Run: headless pygame with SDL's dummy video driver; simulated clock (each Clock.tick advances the game by its frame time, no real sleeping); random seed 0; keys injected as events and as key.get_pressed() state; mouse plan: one left click at the window centre at the start of phase 2, then a move to the lower-right quarter at the start of phase 3.
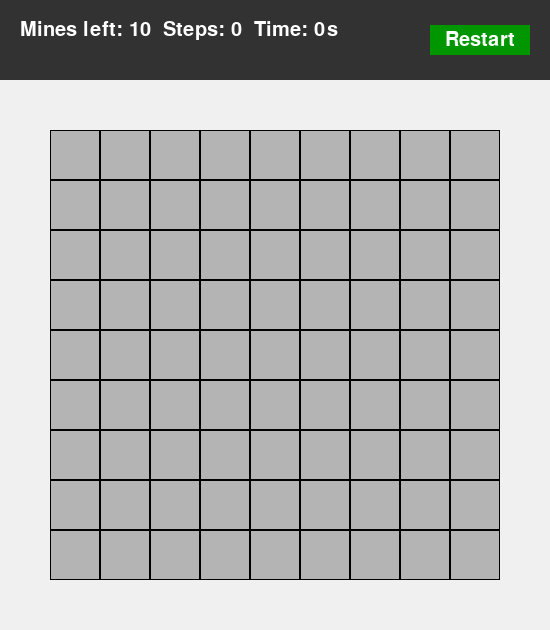
Frame 1 of 4 · flips 1–60 · no input
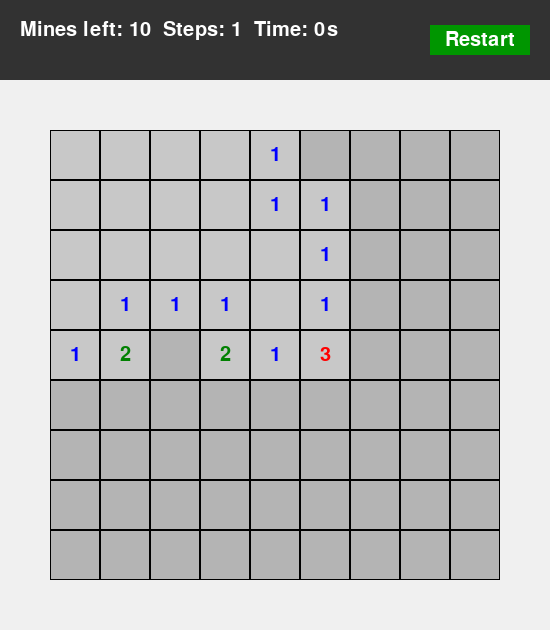
Frame 2 of 4 · flips 61–180 · clicked the window centre · tapped SPACE, RETURN · held RIGHT (→), D
Frame 3 of 4 · flips 181–300 · moved the mouse to the lower-right quarter · held DOWN (↓), S · screen unchanged from frame 2, image omitted
Frame 4 of 4 · flips 301–420 · held LEFT (←), A, UP (↑), W · screen unchanged from frame 3, image omitted

The pygame program that drew these frames:

import pygame
import random
import sys
import time

pygame.init()

class Minesweeper:
    """扫雷游戏主类"""
    
    # 游戏常量
    CELL_SIZE = 50
    GRID_WIDTH = 9
    GRID_HEIGHT = 9
    MINES_COUNT = 10
    MARGIN = 50
    INFO_HEIGHT = 80
    FPS = 60
    
    # 颜色定义
    COLORS = {
        'background': (240, 240, 240),
        'grid_bg': (200, 200, 200),
        'cell_hidden': (180, 180, 180),
        'cell_revealed': (200, 200, 200),
        'text': (0, 0, 0),
        'mine': (255, 0, 0),
        'flag': (0, 255, 0),
        'info_bg': (50, 50, 50),
        'info_text': (255, 255, 255),
        'button_normal': (0, 150, 0),
        'button_hover': (0, 200, 0),
        'border': (0, 0, 0),
    }
    
    # 数字颜色
    NUMBER_COLORS = {
        1: (0, 0, 255),      # 蓝色
        2: (0, 128, 0),      # 绿色
        3: (255, 0, 0),      # 红色
        4: (0, 0, 128),      # 深蓝
        5: (128, 0, 0),      # 深红
        6: (0, 128, 128),    # 青色
        7: (0, 0, 0),        # 黑色
        8: (128, 128, 128)   # 灰色
    }
    
    def __init__(self):
        """初始化游戏"""
        # 计算窗口尺寸
        self.window_width = self.CELL_SIZE * self.GRID_WIDTH + self.MARGIN * 2
        self.window_height = self.CELL_SIZE * self.GRID_HEIGHT + self.MARGIN * 2 + self.INFO_HEIGHT
        
        # 创建游戏窗口
        self.screen = pygame.display.set_mode((self.window_width, self.window_height))
        pygame.display.set_caption("Minesweeper")
        
        # 字体：优先使用系统中文字体，回退到默认字体
        font_names = ['SimHei', 'SimSun', 'microsoftyahei', 'simsun', 'arial']
        self.font = None
        self.large_font = None
        
        for font_name in font_names:
            try:
                self.font = pygame.font.SysFont(font_name, 30)
                self.large_font = pygame.font.SysFont(font_name, 40)
                break
            except:
                continue
        
        # 如果所有字体都失败，使用默认字体
        if self.font is None:
            self.font = pygame.font.Font(None, 30)
            self.large_font = pygame.font.Font(None, 40)
        
        # 游戏时钟
        self.clock = pygame.time.Clock()
        
        # 重启按钮
        self.restart_button = None
        
        self.reset_game()
        
    def reset_game(self):
        """重置游戏状态"""
        self.board = [[0 for _ in range(self.GRID_WIDTH)] for _ in range(self.GRID_HEIGHT)]
        self.revealed = [[False for _ in range(self.GRID_WIDTH)] for _ in range(self.GRID_HEIGHT)]
        self.flagged = [[False for _ in range(self.GRID_WIDTH)] for _ in range(self.GRID_HEIGHT)]
        self.mines = set()
        self.game_over = False
        self.game_won = False
        self.steps = 0
        self.start_time = time.time()
        
        self.place_mines()
        self.calculate_numbers()
        
    def place_mines(self):
        """高效地放置地雷 - 使用random.sample替代while循环"""
        self.mines.clear()
        all_cells = [(r, c) for r in range(self.GRID_HEIGHT) for c in range(self.GRID_WIDTH)]
        self.mines = set(random.sample(all_cells, self.MINES_COUNT))
            
    def calculate_numbers(self):
        """计算每个格子周围的地雷数"""
        for row in range(self.GRID_HEIGHT):
            for col in range(self.GRID_WIDTH):
                if (row, col) in self.mines:
                    self.board[row][col] = -1  # -1 表示地雷
                else:
                    self.board[row][col] = self._count_adjacent_mines(row, col)
    
    def _count_adjacent_mines(self, row, col):
        """计算相邻的地雷数"""
        count = 0
        for r in range(max(0, row - 1), min(self.GRID_HEIGHT, row + 2)):
            for c in range(max(0, col - 1), min(self.GRID_WIDTH, col + 2)):
                if (r, c) in self.mines:
                    count += 1
        return count
                    
    def reveal(self, row, col):
        """揭示格子"""
        if not (0 <= row < self.GRID_HEIGHT and 0 <= col < self.GRID_WIDTH):
            return
            
        if self.revealed[row][col] or self.flagged[row][col]:
            return
            
        self.revealed[row][col] = True
        self.steps += 1
        
        # 如果是地雷，游戏结束
        if (row, col) in self.mines:
            self.game_over = True
            return
            
        # 如果是空白格子，递归揭示周围的格子
        if self.board[row][col] == 0:
            self._reveal_adjacent(row, col)
                        
        # 检查是否获胜
        self.check_win()
    
    def _reveal_adjacent(self, row, col):
        """递归揭示相邻格子"""
        for r in range(max(0, row - 1), min(self.GRID_HEIGHT, row + 2)):
            for c in range(max(0, col - 1), min(self.GRID_WIDTH, col + 2)):
                if not self.revealed[r][c]:
                    self.revealed[r][c] = True
                    if self.board[r][c] == 0:
                        self._reveal_adjacent(r, c)
        
    def toggle_flag(self, row, col):
        """切换标记旗帜"""
        if not (0 <= row < self.GRID_HEIGHT and 0 <= col < self.GRID_WIDTH):
            return
            
        if not self.revealed[row][col]:
            self.flagged[row][col] = not self.flagged[row][col]
            self.steps += 1
            
    def check_win(self):
        """检查是否获胜"""
        for row in range(self.GRID_HEIGHT):
            for col in range(self.GRID_WIDTH):
                if (row, col) not in self.mines and not self.revealed[row][col]:
                    return
                    
        self.game_won = True
        self.game_over = True
        
    def draw(self):
        """绘制游戏画面"""
        self.screen.fill(self.COLORS['background'])
        
        # 绘制信息区域
        pygame.draw.rect(self.screen, self.COLORS['info_bg'], (0, 0, self.window_width, self.INFO_HEIGHT))
        self._draw_info()
        
        # 绘制游戏网格
        self._draw_grid()
        
        # 绘制重新开始按钮
        self.restart_button = self._draw_restart_button()
        
    def _draw_info(self):
        """绘制游戏信息（地雷数、步数、时间）"""
        mines_left = self.MINES_COUNT - sum(sum(row) for row in self.flagged)
        time_elapsed = int(time.time() - self.start_time)
        
        info_text = f"Mines left: {mines_left}  Steps: {self.steps}  Time: {time_elapsed}s"
        text_surface = self.font.render(info_text, True, self.COLORS['info_text'])
        self.screen.blit(text_surface, (20, 20))
        
        # 显示游戏状态
        if self.game_over:
            status_text = "Game Over!" if not self.game_won else "You Win!"
            status_surface = self.large_font.render(status_text, True, (255, 255, 0))
            self.screen.blit(status_surface, (self.window_width // 2 - status_surface.get_width() // 2, 
                                              self.INFO_HEIGHT // 2 - status_surface.get_height() // 2))
    
    def _draw_grid(self):
        """绘制游戏网格"""
        for row in range(self.GRID_HEIGHT):
            for col in range(self.GRID_WIDTH):
                self._draw_cell(row, col)
    
    def _draw_cell(self, row, col):
        """绘制单个格子"""
        x = self.MARGIN + col * self.CELL_SIZE
        y = self.INFO_HEIGHT + self.MARGIN + row * self.CELL_SIZE
        
        # 绘制格子背景
        bg_color = self.COLORS['cell_revealed'] if self.revealed[row][col] else self.COLORS['cell_hidden']
        pygame.draw.rect(self.screen, bg_color, (x, y, self.CELL_SIZE, self.CELL_SIZE))
        
        # 绘制格子边框
        pygame.draw.rect(self.screen, self.COLORS['border'], (x, y, self.CELL_SIZE, self.CELL_SIZE), 1)
        
        # 绘制格子内容
        if self.revealed[row][col]:
            if (row, col) in self.mines:
                pygame.draw.circle(self.screen, self.COLORS['mine'], 
                                  (x + self.CELL_SIZE // 2, y + self.CELL_SIZE // 2), 
                                  self.CELL_SIZE // 3)
            elif self.board[row][col] > 0:
                number_text = str(self.board[row][col])
                color = self.NUMBER_COLORS[self.board[row][col]]
                number_surface = self.font.render(number_text, True, color)
                self.screen.blit(number_surface, 
                               (x + self.CELL_SIZE // 2 - number_surface.get_width() // 2, 
                                y + self.CELL_SIZE // 2 - number_surface.get_height() // 2))
        elif self.flagged[row][col]:
            pygame.draw.polygon(self.screen, self.COLORS['flag'], [
                (x + self.CELL_SIZE // 2, y + 10),
                (x + self.CELL_SIZE // 2, y + self.CELL_SIZE - 10),
                (x + self.CELL_SIZE - 10, y + self.CELL_SIZE // 2)
            ])
    
    def _draw_restart_button(self):
        """绘制重新开始按钮"""
        button = pygame.Rect(self.window_width - 120, self.INFO_HEIGHT // 2 - 15, 100, 30)
        pygame.draw.rect(self.screen, self.COLORS['button_normal'], button)
        restart_text = self.font.render("Restart", True, (255, 255, 255))
        self.screen.blit(restart_text, (button.centerx - restart_text.get_width() // 2, 
                                        button.centery - restart_text.get_height() // 2))
        return button
    
    def handle_events(self):
        """处理游戏事件"""
        for event in pygame.event.get():
            if event.type == pygame.QUIT:
                return False
            
            if event.type == pygame.MOUSEBUTTONDOWN:
                mouse_x, mouse_y = event.pos
                
                # 检查是否点击了重启按钮
                if self.restart_button and self.restart_button.collidepoint(mouse_x, mouse_y):
                    self.reset_game()
                    continue
                
                # 计算点击的格子位置
                col = (mouse_x - self.MARGIN) // self.CELL_SIZE
                row = (mouse_y - self.INFO_HEIGHT - self.MARGIN) // self.CELL_SIZE
                
                # 检查是否在有效范围内
                if 0 <= row < self.GRID_HEIGHT and 0 <= col < self.GRID_WIDTH:
                    if event.button == 1:  # 左键
                        self.reveal(row, col)
                    elif event.button == 3:  # 右键
                        self.toggle_flag(row, col)
            
            elif event.type == pygame.KEYDOWN:
                if event.key == pygame.K_r:  # R键重新开始
                    self.reset_game()
        
        return True
    
    def run(self):
        """主游戏循环"""
        running = True
        while running:
            running = self.handle_events()
            self.draw()
            pygame.display.flip()
            self.clock.tick(self.FPS)
        
        pygame.quit()
        sys.exit()


# 主程序入口
if __name__ == "__main__":
    game = Minesweeper()
    game.run()
